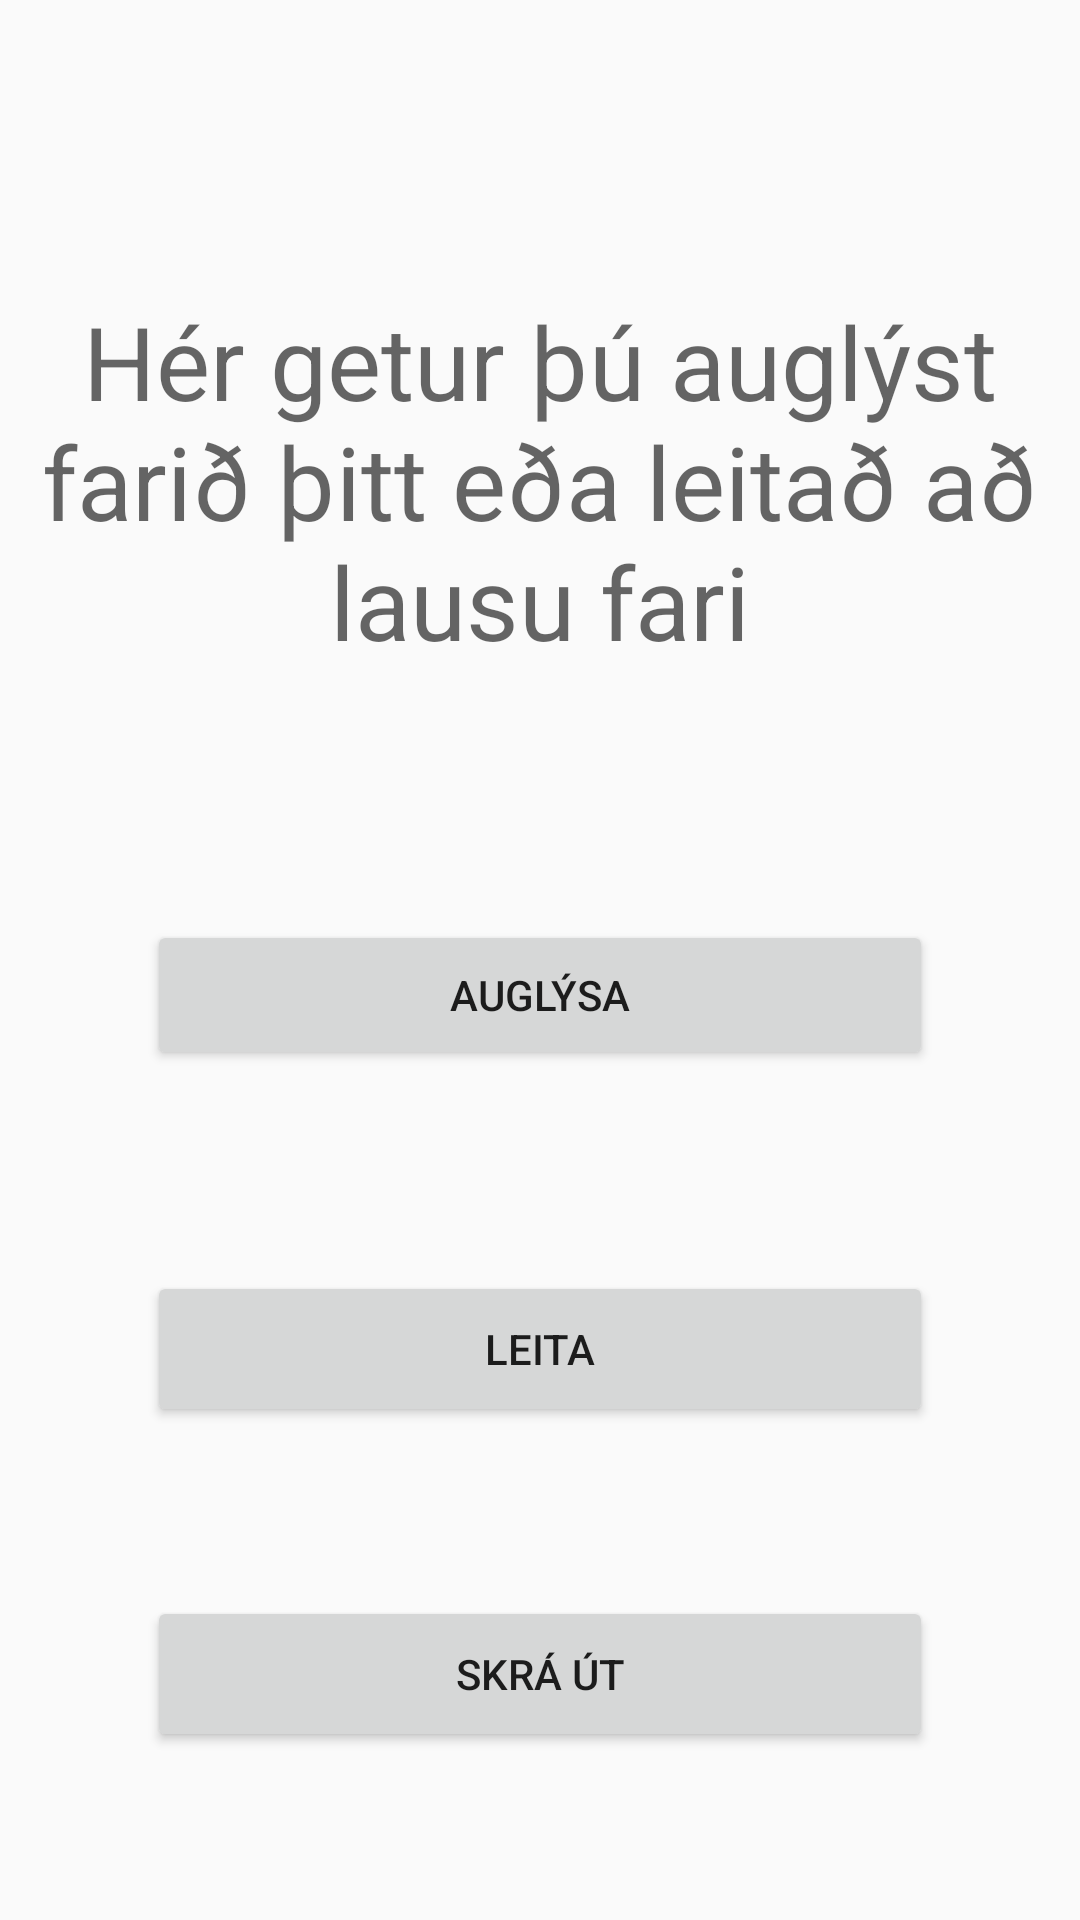

The Android layout XML behind this screen, and the referenced resources:
<!-- AndroidManifest.xml: application theme AppTheme -->
<!-- res/layout/activity_home.xml -->
<?xml version="1.0" encoding="utf-8"?>
<android.support.constraint.ConstraintLayout xmlns:android="http://schemas.android.com/apk/res/android"
    xmlns:app="http://schemas.android.com/apk/res-auto"
    xmlns:tools="http://schemas.android.com/tools"
    android:layout_width="match_parent"
    android:layout_height="match_parent"
    tools:context="is.hi.hopur16.nyttapp.rideActivity">

    <TextView
        android:id="@+id/textView"
        android:layout_width="336dp"
        android:layout_height="130dp"
        android:layout_marginBottom="48dp"
        android:layout_marginEnd="20dp"
        android:layout_marginLeft="20dp"
        android:layout_marginRight="20dp"
        android:layout_marginStart="20dp"
        android:layout_marginTop="62dp"
        android:gravity="center"
        android:text="@string/auglysa_leita"
        android:textAppearance="@style/TextAppearance.AppCompat.Display1"
        app:layout_constraintBottom_toTopOf="@+id/addRideBtn"
        app:layout_constraintEnd_toEndOf="parent"
        app:layout_constraintStart_toStartOf="parent"
        app:layout_constraintTop_toTopOf="parent" />

    <Button
        android:id="@+id/searchRideBtn"
        style="@style/Widget.AppCompat.Button"
        android:layout_width="262dp"
        android:layout_height="52dp"
        android:layout_marginBottom="131dp"
        android:text="@string/search_btn"
        app:layout_constraintBottom_toBottomOf="parent"
        app:layout_constraintEnd_toEndOf="parent"
        app:layout_constraintStart_toStartOf="parent"
        app:layout_constraintTop_toBottomOf="@+id/addRideBtn" />

    <Button
        android:id="@+id/addRideBtn"
        style="@style/Widget.AppCompat.Button"
        android:layout_width="262dp"
        android:layout_height="50dp"
        android:layout_marginBottom="34dp"
        android:text="@string/add_ride_btn"
        app:layout_constraintBottom_toTopOf="@+id/searchRideBtn"
        app:layout_constraintEnd_toEndOf="parent"
        app:layout_constraintStart_toStartOf="parent"
        app:layout_constraintTop_toBottomOf="@+id/textView" />

    <Button
        android:id="@+id/btn_logout"
        style="@style/Widget.AppCompat.Button"
        android:layout_width="262dp"
        android:layout_height="52dp"
        android:text="Skrá út"
        app:layout_constraintBottom_toBottomOf="parent"
        app:layout_constraintEnd_toEndOf="parent"
        app:layout_constraintStart_toStartOf="parent"
        app:layout_constraintTop_toBottomOf="@+id/searchRideBtn" />



    <android.support.constraint.Guideline
        android:id="@+id/guideline"
        android:layout_width="wrap_content"
        android:layout_height="wrap_content"
        android:orientation="horizontal"
        app:layout_constraintGuide_begin="20dp" />

</android.support.constraint.ConstraintLayout>
<!-- resources referenced by this layout -->
<resources>
  <string name="add_ride_btn">Auglýsa</string>
  <string name="auglysa_leita">Hér getur þú auglýst farið þitt eða leitað að lausu fari</string>
  <string name="search_btn">Leita</string>
  <style name="AppTheme" parent="Theme.AppCompat.Light.DarkActionBar">
          
          <item name="colorPrimary">@color/colorPrimary</item>
          <item name="colorPrimaryDark">@color/colorPrimaryDark</item>
          <item name="colorAccent">@color/colorAccent</item>
      </style>
  <color name="colorPrimary">#3F51B5</color>
  <color name="colorPrimaryDark">#303F9F</color>
  <color name="colorAccent">@color/backhound2</color>
  <color name="backhound2">#5f1c1cff</color>
</resources>
